Run: headless pygame with SDL's dummy video driver; simulated clock (each Clock.tick advances the game by its frame time, no real sleeping); random seed 0; keys injected as events and as key.get_pressed() state; mouse plan: one left click at the window centre at the start of phase 2, then a move to the lower-right quarter at the start of phase 3.
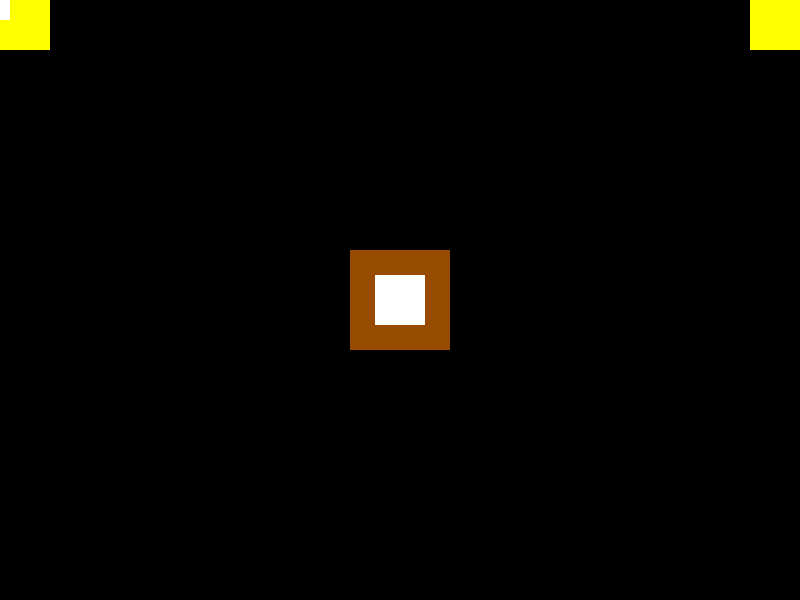
Frame 1 of 4 · flips 1–60 · no input
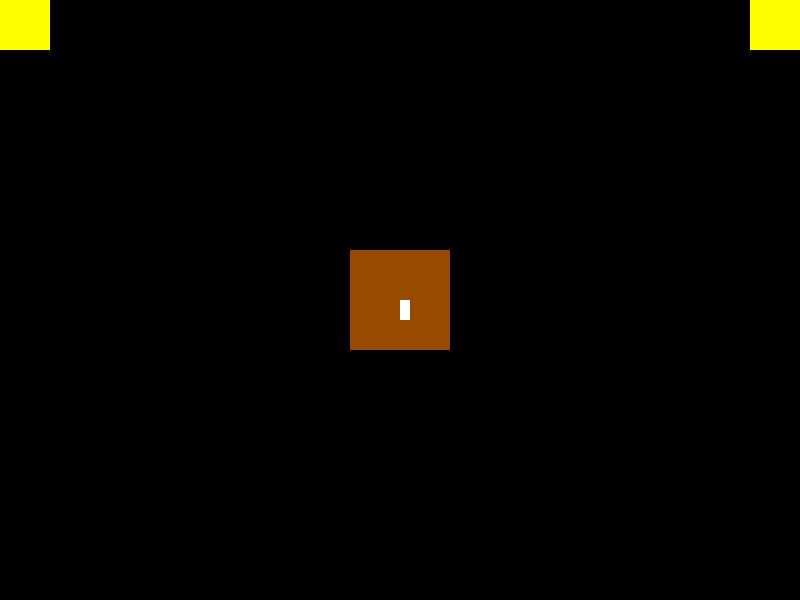
Frame 2 of 4 · flips 61–180 · clicked the window centre · tapped SPACE, RETURN · held RIGHT (→), D
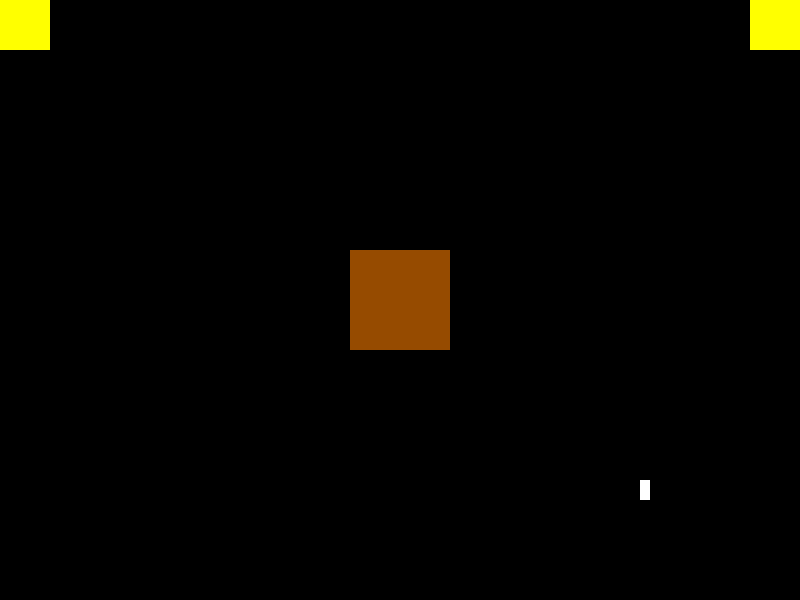
Frame 3 of 4 · flips 181–300 · moved the mouse to the lower-right quarter · held DOWN (↓), S
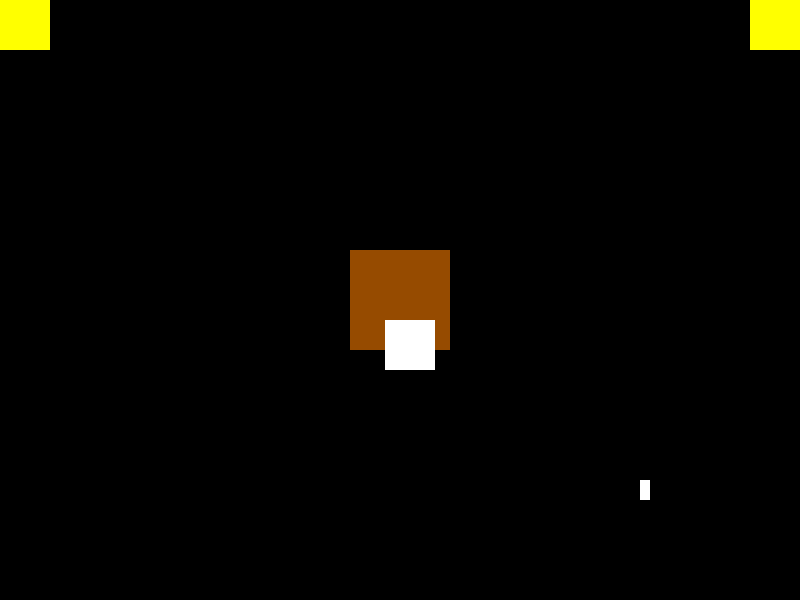
Frame 4 of 4 · flips 301–420 · held LEFT (←), A, UP (↑), W

The pygame program that drew these frames:

import pygame

pygame.init()

sw = 800
sh = 600
size = sw, sh

s = pygame.display.set_mode(size)
clock = pygame.time.Clock()
font = pygame.font.Font(None, 20)
state = 'game'
pygame.mouse.set_visible(False)

selected = []
collectables = {"apple": pygame.Rect(0, 0, 50, 50), "gun": pygame.Rect(750, 0, 50, 50)}
inventory_visibility = False
craft_rect = pygame.Rect(sw/2-50, sh/2-50, 100, 100)

recipes = {
    ('apple', 'gun'): 'explosive apple'
}

class Player():
    def __init__(self, x, y):
        self.x = x
        self.y = y
        self.xvel = 0
        self.yvel = 0
        self.inventory = []
    
    def move(self, key):
        ix = False
        iy = False
        if key[pygame.K_UP] or key[pygame.K_w]:
            self.yvel -= 3
            iy = True
        if key[pygame.K_DOWN] or key[pygame.K_s]:
            self.yvel += 3
            iy = True
        if key[pygame.K_LEFT] or key[pygame.K_a]:
            self.xvel -= 3
            ix = True
        if key[pygame.K_RIGHT] or key[pygame.K_d]:
            self.xvel += 3
            ix = True

        if not ix:
            self.xvel *= 0.5
        if not iy:
            self.yvel *= 0.5
        
        self.xvel = max(-10, min(10, self.xvel))
        self.yvel = max(-10, min(10, self.yvel))

        self.x += self.xvel
        self.y += self.yvel
    
    def draw(self, surface):
        pygame.draw.rect(surface, (255, 255, 255), (self.x, self.y, 50, 50))
    
    def collide(self, collectables, craft_rect, key):
        global state, selected
        collected = []
        rect = pygame.Rect(self.x, self.y, 50, 50)
        for name, item_rect in collectables.items():
            if rect.colliderect(item_rect):
                if len(self.inventory) < 5:
                    collected.append(name)
                    self.inventory.append(name)
                    print(name)
        
        if rect.colliderect(craft_rect):
            if key[pygame.K_c]:
                state = 'craft'
                selected.clear()

        
        return(collected)
        
p1 = Player(sw/2 - 25, sh/2 - 25)

running = True

while running:
    mouse1 = False
    for event in pygame.event.get():
        if event.type == pygame.QUIT:
            running = False
        if event.type == pygame.KEYDOWN:
            if event.key == pygame.K_e:
                inventory_visibility = not inventory_visibility
        if event.type == pygame.MOUSEBUTTONDOWN:
            if event.button == 1:
                mouse1 = True
    s.fill((0, 0, 0))

    keys = pygame.key.get_pressed()
    mousex, mousey = pygame.mouse.get_pos()
    mouse_rect = pygame.Rect(mousex, mousey, 10, 20)

    if state == 'game':
        for name, rect in collectables.items():
            pygame.draw.rect(s, (255, 255, 0), rect)
        
        pygame.draw.rect(s, (150, 75, 0), craft_rect)
            

        p1.move(keys)
        for item in p1.collide(collectables, craft_rect, keys):
            del collectables[str(item)]
        p1.draw(s)

        # ui
        if inventory_visibility:
            for i, item in enumerate(p1.inventory):
                text = font.render(item, True, (255, 255, 255))
                s.blit(text, (10, 10 + i * 30))
    elif state == 'craft':
        if keys[pygame.K_ESCAPE]:
            state = 'game'
            for item in selected:
                p1.inventory.append(item)
            selected.clear()
        for i, item in enumerate(p1.inventory):
            text = font.render(item, True, (255, 255, 255))
            text_rect = pygame.Rect(10 + i * 100, 10, text.get_width(), text.get_height())
            s.blit(text, (10 + i * 100, 10))
            if text_rect.colliderect(mouse_rect):
                if mouse1:
                    selected.append(item)
                    p1.inventory.remove(item)
        
        print(str(selected))

        for i, item in enumerate(selected):
            text = font.render(item, True, (255, 255, 255))
            text_rect = pygame.Rect((sw/2 - len(selected * 150)) + i * 100, sh/2, text.get_width(), text.get_height())
            s.blit(text, ((sw/2 - len(selected * 150)) + i * 100, sh/2))
            if text_rect.colliderect(mouse_rect):
                if mouse1:
                    selected.remove(item)
                    p1.inventory.append(item)
        

             
        
    pygame.draw.rect(s, (255, 255, 255), mouse_rect)

    pygame.display.flip()

    clock.tick(60)

pygame.quit()
